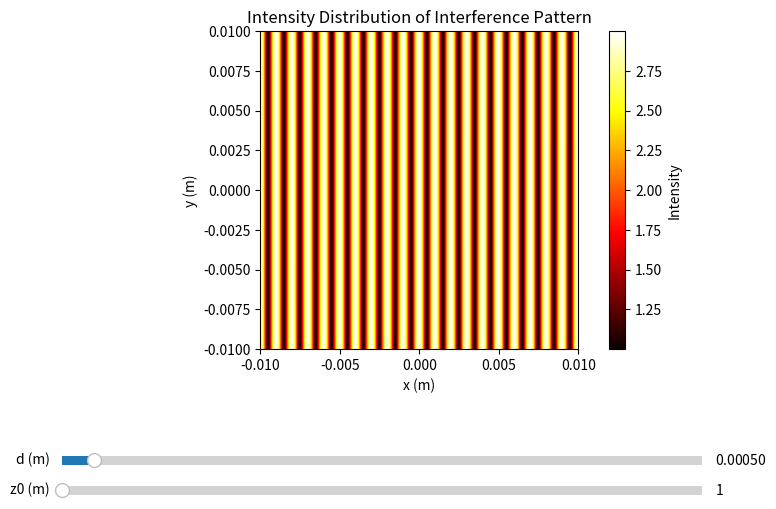

This chart was generated by the following Python code:
import numpy as np
import matplotlib.pyplot as plt
from matplotlib.widgets import Slider

# 参数
wavelength = 500e-9  # 光的波长，单位米
w = 2*np.pi*3e8/wavelength # 光的角频率
A1 = 1    # 波1的振幅
A2 = 2    # 波2的振幅
d = 5e-4            # 双孔间距，单位米
L = 1                # 屏幕距离，单位米
N = 1000             # 像素数量

# 计算
# 光源位置
source1_pos = np.array([d/2,0,0])
source2_pos = np.array([-d/2,0,0])
# 场点位置
x = np.linspace(-0.01, 0.01, N)  # 屏幕上的位置
y = np.linspace(-0.01, 0.01, N)  # 屏幕上的位置
X, Y = np.meshgrid(x, y)          # 创建网格
z0 = 1


# 更新函数
def update(val):
    z0 = slider.val
    d = slider_d.val
    source1_pos[0] = d / 2
    source2_pos[0] = -d / 2
    r1 = np.sqrt((X - source1_pos[0]) ** 2 + (Y - source1_pos[1]) ** 2 + z0 ** 2)
    r2 = np.sqrt((X - source2_pos[0]) ** 2 + (Y - source2_pos[1]) ** 2 + z0 ** 2)
    # E = A1 / r1 * np.cos(2 * np.pi / wavelength * r1) + A2 / r2 * np.cos(2 * np.pi / wavelength * r2)
    E = A1 * np.cos(2 * np.pi / wavelength * r1) + A2 * np.cos(2 * np.pi / wavelength * r2)
    Ei = A1 * np.sin(2 * np.pi / wavelength * r1) + A2 * np.sin(2 * np.pi / wavelength * r2)
    I = np.sqrt(E ** 2 + Ei ** 2)

    # 更新图像
    img.set_array(I)
    ax.draw_artist(img)
    plt.pause(0.01)

# 创建图形
fig, ax = plt.subplots(figsize=(8, 6))
plt.subplots_adjust(bottom=0.35)

# 初始图像
r1 = np.sqrt((X - source1_pos[0])**2 + (Y - source1_pos[1])**2 + z0**2)
r2 = np.sqrt((X - source2_pos[0])**2 + (Y - source2_pos[1])**2 + z0**2)
# E = A1 / r1 * np.cos(2 * np.pi / wavelength * r1) + A2 / r2 * np.cos(2 * np.pi / wavelength * r2)
E = A1 * np.cos(2 * np.pi / wavelength * r1) + A2  * np.cos(2 * np.pi / wavelength * r2)
Ei = A1 * np.sin(2 * np.pi / wavelength * r1) + A2  * np.sin(2 * np.pi / wavelength * r2)
I = np.sqrt(E**2+Ei**2)

img = ax.imshow(I, extent=(-0.01, 0.01, -0.01, 0.01), origin='lower', cmap='hot')
plt.colorbar(img, ax=ax, label='Intensity')
ax.set_title('Intensity Distribution of Interference Pattern')
ax.set_xlabel('x (m)')
ax.set_ylabel('y (m)')

# 创建滑块
ax_slider = plt.axes([0.1, 0.1, 0.8, 0.03])  # [left, bottom, width, height]
slider = Slider(ax_slider, 'z0 (m)', 1, 10, valinit=z0)
ax_slider_d = plt.axes([0.1, 0.15, 0.8, 0.03])  # d滑块位置
slider_d = Slider(ax_slider_d, 'd (m)', 0.00001, 0.01, valinit=d)

# 连接滑块的更新函数
slider.on_changed(update)
slider_d.on_changed(update)

# 显示图形
plt.show()